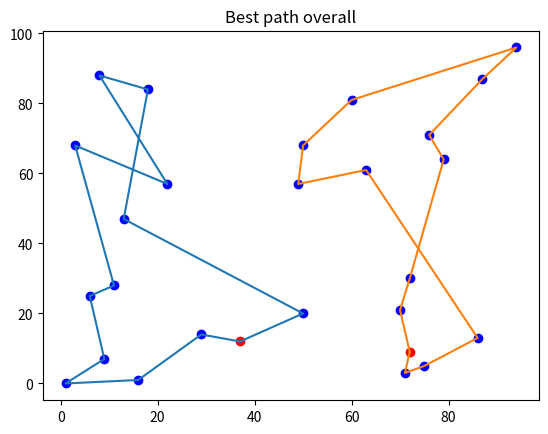

The matplotlib source for this figure:
import numpy as np
import random
import math
import matplotlib.pyplot as plt
'''
Genetical path finding
Finds locally best ways from L service centers with [M0, M1, ..., ML] engineers
through atms_number ATMs and back to their service center
Пока неучтен восьмичасовой рабочий день
'''
def fitness_pop(population):
    fitness_result = np.zeros(len(population))
    for i in range(len(fitness_result)):
        fitness_result[i] = fitness(population[i])
    return fitness_result

def fitness(creature):
    sum_dist = np.zeros(len(creature))
    for j in range(len(creature)):
        mat_path = np.zeros((dist.shape[0], dist.shape[1]))
        path = creature[j]
        if len(path) != 0:
            for v in range(len(path)):
                if v == 0:
                    mat_path[engineers[j], path[v]] = 1
                else:
                    mat_path[path[v - 1] + service_centers, path[v]] = 1
            mat_path = mat_path * dist
            sum_dist[j] = (np.sum(mat_path) + dist[engineers[j], path[-1]]) / velocity + repair_time * len(path)
    return np.max(sum_dist)

def birth_prob(fitness_result):
    birth_prob = np.abs(fitness_result - np.max(fitness_result))
    birth_prob = birth_prob / np.sum(birth_prob)
    return birth_prob

def mutate(creat, engi):
    pnt_1 = random.randint(0, len(creat)-1)
    pnt_2 = random.randint(0, len(creat)-1)
    if random.random() < mut_1_prob:
        creat[pnt_1], creat[pnt_2] = creat[pnt_2], creat[pnt_1]
    if random.random() < mut_2_prob and pnt_1 != pnt_2:
        if pnt_1 > pnt_2:
            pnt_1, pnt_2 = pnt_2, pnt_1
        creat[pnt_1:pnt_2+1] = list(reversed(creat[pnt_1:pnt_2+1]))
    if random.random() < mut_3_prob:
        engi = [number-1 for number in engi if number != 0]
        while(sum(engi) != atms_number):
            engi[random.randint(0, len(engi)-1)] += 1
    return creat, engi

def two_opt(creature):
    sum_dist = np.zeros(len(creature))
    for j in range(len(creature)):
        mat_path = np.zeros((dist.shape[0], dist.shape[1]))
        path = creature[j]
        if len(path) != 0:
            for v in range(len(path)):
                if v == 0:
                    mat_path[engineers[j], path[v]] = 1
                else:
                    mat_path[path[v - 1] + service_centers, path[v]] = 1
            mat_path = mat_path * dist
            sum_dist[j] = (np.sum(mat_path) + dist[engineers[j], path[-1]]) / velocity + repair_time * len(path)
    for u in range(len(creature)):
        for x in range(len(creature[u])):
            for y in range(x+1, len(creature[u])):
                path = creature[u].copy()
                if len(path) != 0:
                    path[x], path[y] = path[y], path[x]
                    mat_path = np.zeros((dist.shape[0], dist.shape[1]))
                    for v in range(len(path)):
                        if v == 0:
                            mat_path[engineers[u], path[v]] = 1
                        else:
                            mat_path[path[v - 1] + service_centers, path[v]] = 1
                    mat_path = mat_path * dist
                    sum_dist_path = (np.sum(mat_path) + dist[engineers[j], path[-1]]) / velocity + repair_time * len(path)
                    if sum_dist_path < sum_dist[u]:
                        creature[u] = path.copy()
    return creature

def crossover_mutation(population, birth_prob):
    new_population = []
    for i in range(round(len(population)/2)):
        prob = np.random.rand(birth_prob.size) - birth_prob
        pair = np.zeros(2).astype(int)
        pair[0] = np.argmin(prob)
        pair[1] = random.randint(0, prob.size-1)
        engi_1 = [len(population[pair[0]][v]) for v in range(len(population[pair[0]]))]
        engi_2 = [len(population[pair[1]][v]) for v in range(len(population[pair[1]]))]
        parent_1 = []
        parent_2 = []
        for j in range(len(engi_1)):
            parent_1 += population[pair[0]][j]
        for j in range(len(engi_2)):
            parent_2 += population[pair[1]][j]
        creat_1 = [-1] * len(parent_1)
        creat_2 = [-1] * len(parent_2)
        cross_point_1 = random.randint(0, len(parent_1) - 1)
        cross_point_2 = random.randint(0, len(parent_2) - 1)
        node_1 = parent_1[cross_point_1:]
        node_2 = parent_2[cross_point_2:]
        w = 0
        for v in range(len(creat_1)):
            if parent_2[v] not in node_1:
                creat_1[v] = parent_2[v]
            else:
                creat_1[v] = node_1[w]
                w += 1
        w = 0
        for v in range(len(creat_2)):
            if parent_1[v] not in node_2:
                creat_2[v] = parent_1[v]
            else:
                creat_2[v] = node_2[w]
                w += 1
        # mutations
        creat_1, engi_1 = mutate(creat_1, engi_1)
        creat_2, engi_2 = mutate(creat_2, engi_2)
        # children
        child_1 = []
        engi_sum = 0
        for v in range(len(engi_1)):
            child_1.append(creat_1[engi_sum:engi_sum+engi_1[v]])
            engi_sum += engi_1[v]
        child_2 = []
        engi_sum = 0
        for v in range(len(engi_2)):
            child_2.append(creat_2[engi_sum:engi_sum + engi_2[v]])
            engi_sum += engi_2[v]
        together = [child_1, child_2, population[pair[0]], population[pair[1]]]
        fit = np.array([fitness(creature) for creature in together])
        fit = fit.argsort()
        if two_opt_search:
            new_population.append(two_opt(together[fit[0]]))
            new_population.append(two_opt(together[fit[1]]))
        else:
            new_population.append(together[fit[0]])
            new_population.append(together[fit[1]])
    return new_population

def plot_paths(paths):
    plt.clf()
    plt.title('Best path overall')
    for v in range(service_centers):
        plt.scatter(points_locations[v, 0], points_locations[v, 1], c='r')
    for v in range(atms_number):
        plt.scatter(points_locations[v+service_centers, 0], points_locations[v+service_centers, 1], c='b')
    for v in range(len(paths)):
        if len(paths[v]) != 0:
            path_locations = points_locations[service_centers:]
            path_locations = path_locations[np.array(paths[v])]
            path_locations = np.vstack((points_locations[engineers[v]], path_locations))
            path_locations = np.vstack((path_locations, points_locations[engineers[v]]))
            plt.plot(path_locations[:, 0], path_locations[:, 1])
    plt.show()
    plt.pause(0.0001)

# Bank parameters
atms_number = 25         # ATM quantity
service_centers = 2      # service centers quantity
velocity = 40             # 20 / hour
repair_time = 1         # 0.5 hour
max_engi = 1              # maximum number of engineers in one service center

# genetic parameters
population_size = 100    # population size (even number!)
generations = 500       # population's generations
mut_1_prob = 0.6         # prob of replacing together two atms in combined path
mut_2_prob = 0.8      # prob of reversing the sublist in combined path
mut_3_prob = 0.8       # probability of changing the length of paths for engineers
two_opt_search = False  # better convergence, lower speed for large quantity of atms


# seed
np.random.seed(1)
random.seed(1)
plt.ion()
engineers = []
for i in range(service_centers):
    for j in range(random.randint(1, max_engi)):
        engineers.append(i)
engineers = np.array(engineers)
print('Engineers: {}'.format(engineers))
dist = np.zeros((atms_number+service_centers, atms_number))
points_locations = np.random.randint(0, 100, (service_centers+atms_number)*2)
points_locations = points_locations.reshape((service_centers+atms_number, 2))
for i in range(dist.shape[0]):
    for j in range(dist.shape[1]):
        dist[i, j] = math.sqrt((points_locations[i, 0] - points_locations[j + service_centers, 0]) ** 2 +
                               (points_locations[i, 1] - points_locations[j + service_centers, 1]) ** 2)
        if j+service_centers == i:
            dist[i][j] = 0
# random population creation
population = []
for i in range(population_size):
    atms_range = list(range(atms_number))
    pop = [0] * engineers.size
    for j in range(engineers.size):
        pop[j] = []
        if len(atms_range) != 0:
            if j != engineers.size-1:
                for v in range(random.randint(1, round(2*atms_number/engineers.size))):
                    pop[j].append(random.choice(atms_range))
                    atms_range.remove(pop[j][-1])
                    if len(atms_range) == 0:
                        break
            else:
                for v in range(len(atms_range)):
                    pop[j].append(random.choice(atms_range))
                    atms_range.remove(pop[j][-1])
    population.append(pop)
fitness_result = fitness_pop(population)
best_mean_creature_result = np.mean(fitness_result)
best_creature_result = np.min(fitness_result)
best_selection_prob = birth_prob(fitness_result)
selection_prob = best_selection_prob
better_generation = True
new_population = population.copy()
for i in range(generations):
    if better_generation:
        new_population = crossover_mutation(new_population, selection_prob)
    else:
        new_population = crossover_mutation(population, best_selection_prob)
    fitness_result = fitness_pop(new_population)
    mean_creature_result = np.mean(fitness_result)
    if mean_creature_result < best_mean_creature_result:
        better_generation = True
        if np.min(fitness_result) < best_creature_result:
            plot_paths(population[np.argmin(fitness_result)])
            best_creature_result = np.min(fitness_result)
        best_mean_creature_result = mean_creature_result
        best_selection_prob = birth_prob(fitness_result)
        selection_prob = best_selection_prob
        population = new_population.copy()
    else:
        better_generation = False
    print('Mean population time: {0} Best time: {1}'.format(best_mean_creature_result, best_creature_result))
plt.ioff()
plt.show()